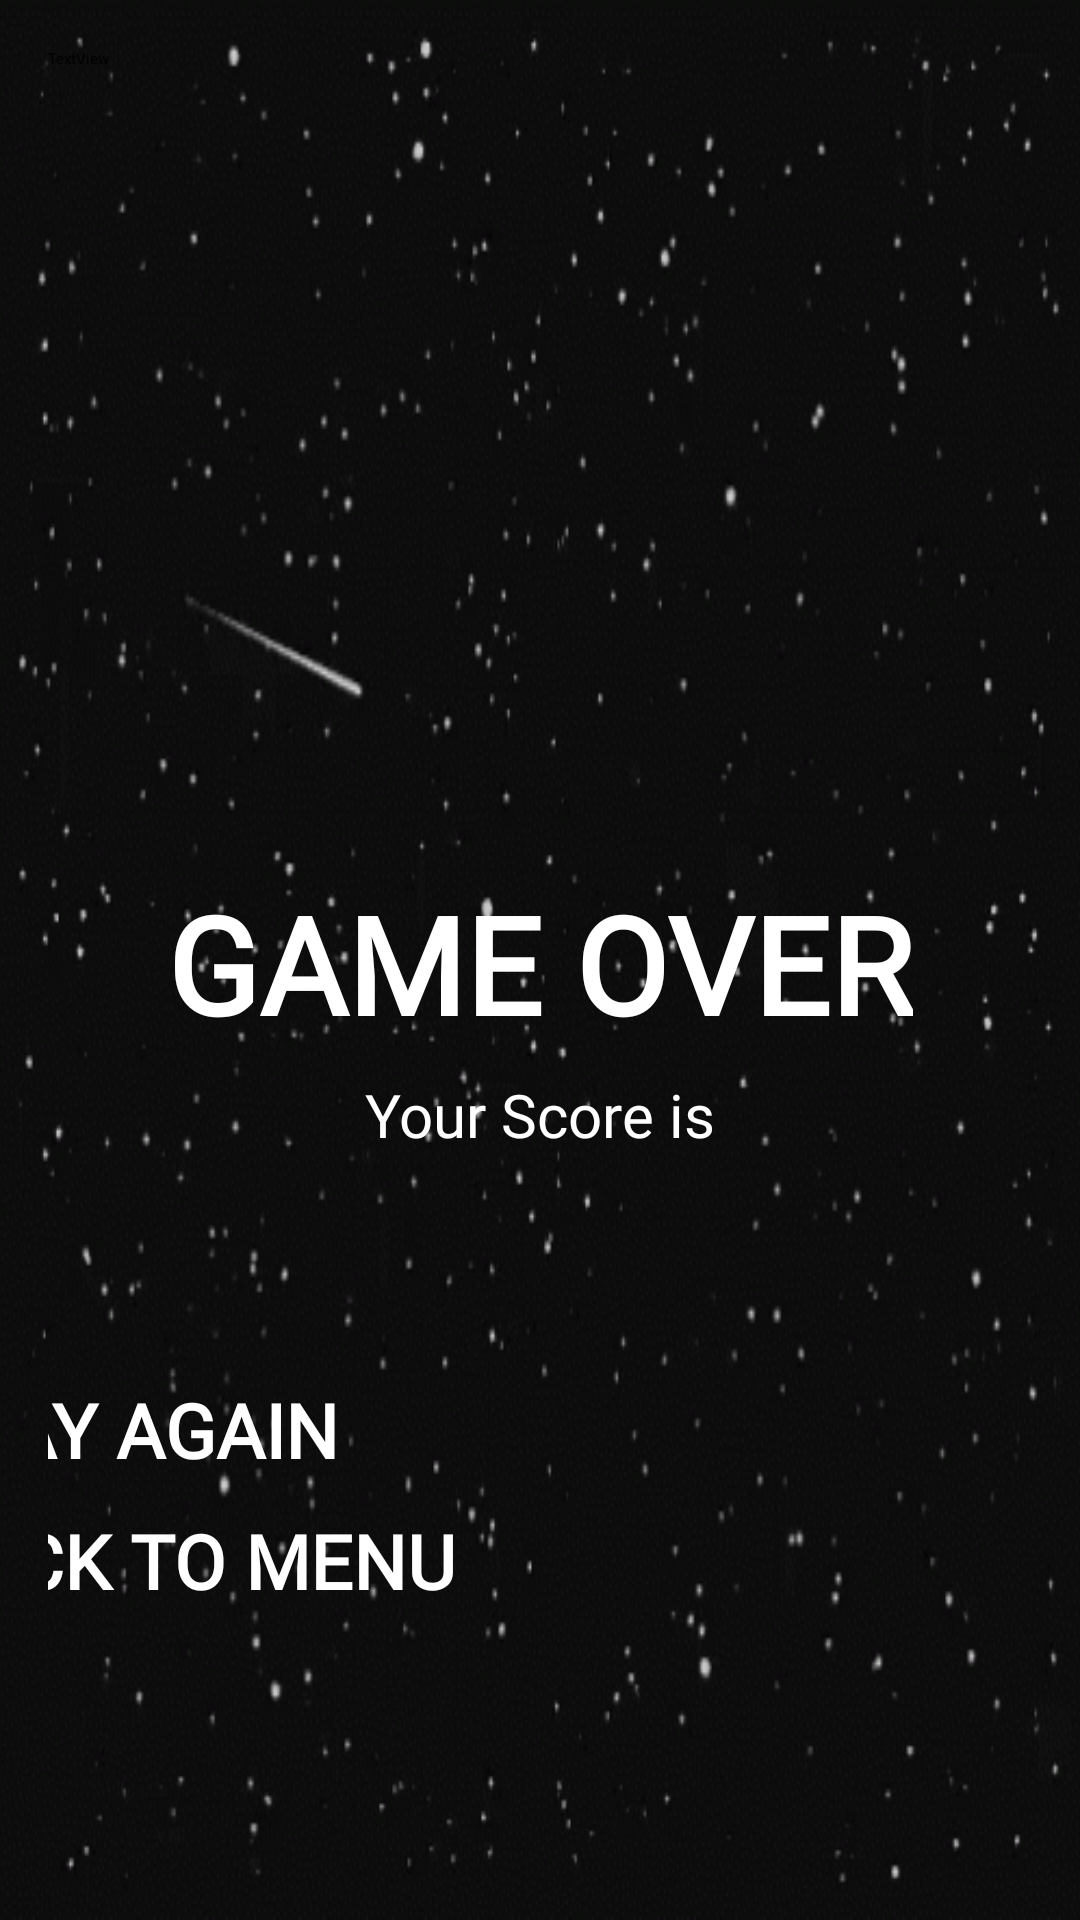

This screen was rendered from an Android layout file. Write that file and the resources it references.
<!-- AndroidManifest.xml: application theme Theme.AppCompat.Light.NoActionBar.FullScreen -->
<!-- res/layout/game_over_scene.xml -->
<?xml version="1.0" encoding="utf-8"?>
<LinearLayout xmlns:android="http://schemas.android.com/apk/res/android"
    android:id="@+id/gameOver"
    android:orientation="vertical"
    android:layout_width="match_parent"
    android:layout_height="match_parent"
    android:padding="16dp"
    android:background="@drawable/star_list">

    <TextView
        android:id="@+id/textView7"
        android:layout_width="398dp"
        android:layout_height="56dp"
        android:text="TextView" />

    <LinearLayout
        android:layout_width="434dp"
        android:layout_height="682dp"
        android:layout_gravity="center"
        android:layout_marginBottom="90dp"
        android:gravity="center"
        android:orientation="vertical">

        <TextView
            android:id="@+id/textView4"
            android:layout_width="match_parent"
            android:layout_height="wrap_content"
            android:text="TextView" />

        <TextView
            android:id="@+id/Hello"
            android:layout_width="wrap_content"
            android:layout_height="wrap_content"
            android:fontFamily="@font/dune_rise"
            android:text="GAME OVER"
            android:textColor="#FFFFFF"
            android:textSize="45sp"
            android:textStyle="bold" />


        <TextView
            android:id="@+id/textView8"
            android:layout_width="match_parent"
            android:layout_height="wrap_content"
            android:text="TextView" />

        <TextView
            android:id="@+id/ScoreText"
            android:layout_width="wrap_content"
            android:layout_height="wrap_content"
            android:fontFamily="@font/dune_rise"
            android:text="Your Score is"
            android:textColor="#FFFFFF"
            android:textSize="20sp" />

        <TextView
            android:id="@+id/textView9"
            android:layout_width="match_parent"
            android:layout_height="9dp"
            android:text="TextView" />

        <TextView
            android:id="@+id/playerScore"
            android:layout_width="wrap_content"
            android:layout_height="wrap_content"
            android:fontFamily="@font/dune_rise"
            android:text=""
            android:textColor="@android:color/holo_orange_light"
            android:textSize="25sp"
            android:textStyle="bold" />

        <TextView
            android:layout_width="wrap_content"
            android:layout_height="wrap_content"
            android:textSize="20sp" />

        <Button
            android:id="@+id/button2"
            android:layout_width="match_parent"
            android:layout_height="wrap_content"
            android:background="@drawable/btn_shape_round"
            android:fontFamily="@font/dune_rise"
            android:text="PLAY AGAIN"
            android:textColor="#FFFFFF"
            android:textSize="25sp"
            android:textStyle="bold"
            android:onClick="restart"/>

        <Button
            android:id="@+id/button3"
            android:layout_width="match_parent"
            android:layout_height="wrap_content"
            android:background="@drawable/btn_shape_round"
            android:fontFamily="@font/dune_rise"
            android:text="BACK TO MENU"
            android:textColor="#FFFFFF"
            android:textSize="25sp"
            android:textStyle="bold"
            android:onClick="exit"/>


    </LinearLayout>

</LinearLayout>
<!-- resources referenced by this layout -->
<resources>
  <!-- drawable btn_shape_round (drawable) -->
  <?xml version="1.0" encoding="utf-8"?>
  <shape xmlns:android="http://schemas.android.com/apk/res/android"
      android:shape="rectangle">
      <corners android:radius="20dp" />
      <padding
          android:bottom="5dp"
          android:left="10dp"
          android:right="10dp"
          android:top="5dp"/>
      <solid android:color="#00FFFFFF"/>
  </shape>
  <!-- drawable star_list: vector/xml drawable (drawable, 3726 chars, omitted) -->
</resources>
